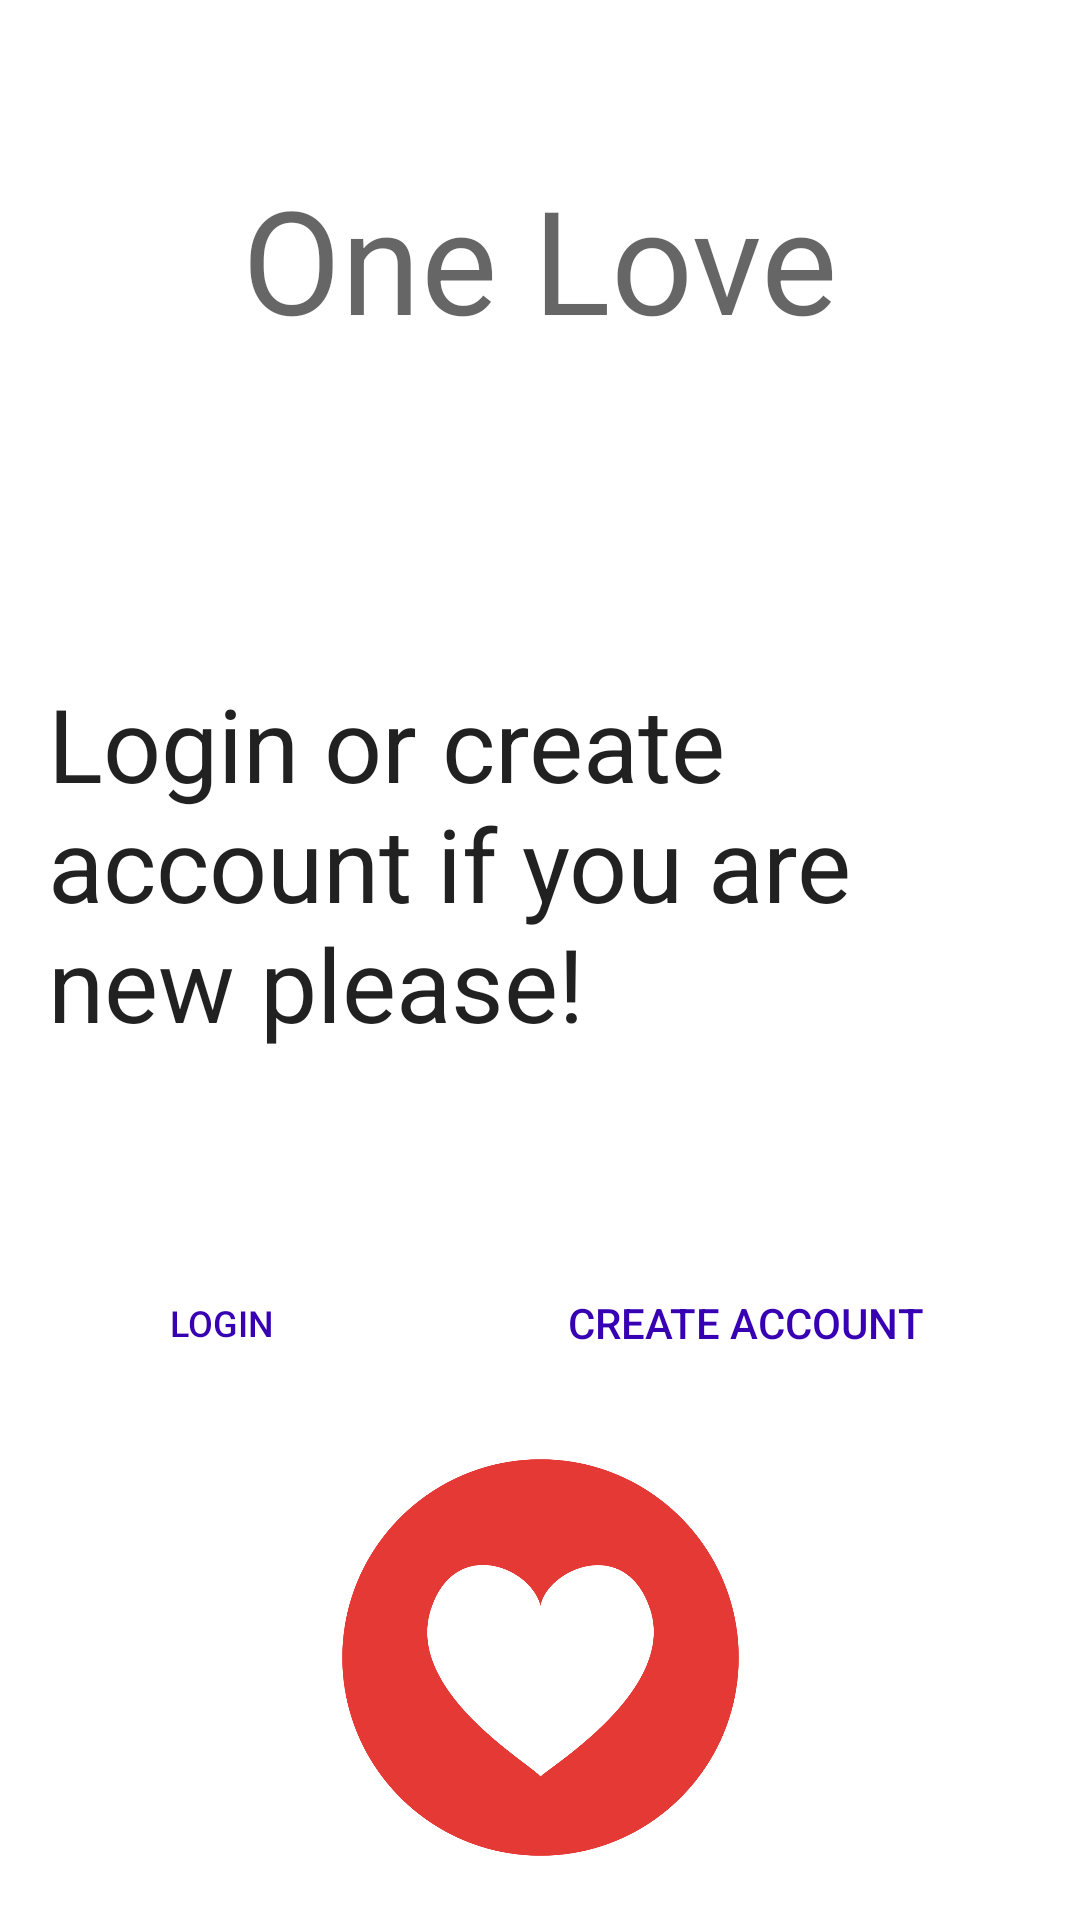

Android layout source for this screen:
<!-- AndroidManifest.xml: application theme Theme.Android_Personality_based_Dating_App -->
<!-- res/layout/activity_main.xml -->
<?xml version="1.0" encoding="utf-8"?>
<androidx.constraintlayout.widget.ConstraintLayout xmlns:android="http://schemas.android.com/apk/res/android"
    xmlns:app="http://schemas.android.com/apk/res-auto"
    xmlns:tools="http://schemas.android.com/tools"
    android:layout_width="match_parent"
    android:layout_height="match_parent"
    tools:context=".Main">

    <ImageView
        android:id="@+id/background_img"
        android:layout_width="0dp"
        android:layout_height="0dp"
        android:scaleType="fitXY"
        android:src="@drawable/background_one"
        app:layout_constraintBottom_toBottomOf="parent"
        app:layout_constraintEnd_toEndOf="parent"
        app:layout_constraintStart_toStartOf="parent"
        app:layout_constraintTop_toTopOf="parent"
        tools:ignore="MissingConstraints" />


    <TextView
        android:id="@+id/app_title"
        android:layout_width="wrap_content"
        android:layout_height="wrap_content"
        android:layout_marginTop="54dp"
        android:text="One Love"
        android:textColor="@color/material_on_background_emphasis_medium"
        android:textColorHighlight="@color/purple_700"
        android:textSize="48sp"
        app:layout_constraintEnd_toEndOf="parent"
        app:layout_constraintStart_toStartOf="parent"
        app:layout_constraintTop_toTopOf="parent" />

    <TextView
        android:id="@+id/welcome_note"
        android:layout_width="0dp"
        android:layout_height="0dp"
        android:layout_marginStart="16dp"
        android:layout_marginTop="26dp"
        android:layout_marginEnd="16dp"
        android:layout_marginBottom="7dp"
        android:text="Welcome, this app is personality based dating app"
        android:textColor="@color/white"
        android:textSize="34sp"
        app:layout_constraintBottom_toTopOf="@+id/selector"
        app:layout_constraintEnd_toEndOf="parent"
        app:layout_constraintStart_toStartOf="parent"
        app:layout_constraintTop_toBottomOf="@+id/app_title" />

    <TextView
        android:id="@+id/selector"
        android:layout_width="0dp"
        android:layout_height="165dp"
        android:layout_marginStart="16dp"
        android:layout_marginEnd="16dp"
        android:layout_marginBottom="250dp"
        android:text="Login or create account if you are new please!"
        android:textColor="@color/material_on_surface_emphasis_high_type"
        android:textSize="34sp"
        app:layout_constraintBottom_toBottomOf="parent"
        app:layout_constraintEnd_toEndOf="parent"
        app:layout_constraintStart_toStartOf="parent" />

    <Button
        android:id="@+id/to_sign_up_btn"
        style="?android:attr/borderlessButtonStyle"
        android:layout_width="wrap_content"
        android:layout_height="wrap_content"
        android:layout_marginTop="27dp"
        android:layout_marginEnd="40dp"
        android:gravity="center|center_horizontal|fill_horizontal|fill_vertical"
        android:text="@string/create_account"
        android:onClick="SignUp"
        android:textColor="@color/purple_700"
        android:textSize="14sp"
        app:layout_constraintEnd_toEndOf="parent"
        app:layout_constraintTop_toBottomOf="@+id/selector"
        tools:ignore="MissingConstraints,UnknownId" />

    <Button
        android:id="@+id/to_sign_in_btn"
        style="?android:attr/borderlessButtonStyle"
        android:layout_width="wrap_content"
        android:layout_height="wrap_content"
        android:layout_marginStart="66dp"
        android:layout_marginTop="27dp"
        android:layout_marginEnd="66dp"
        android:gravity="center|center_horizontal|fill_horizontal|fill_vertical"
        android:text="@string/login"
        android:onClick="login"
        android:textColor="@color/design_default_color_primary_dark"
        android:textSize="12sp"
        app:layout_constraintEnd_toStartOf="@+id/to_sign_up_btn"
        app:layout_constraintStart_toStartOf="parent"
        app:layout_constraintTop_toBottomOf="@+id/selector"
        tools:ignore="MissingConstraints,UnknownId" />

    <ImageView
        android:id="@+id/imageView6"
        android:layout_width="275dp"
        android:layout_height="141dp"
        app:layout_constraintBottom_toBottomOf="@+id/background_img"
        app:layout_constraintEnd_toEndOf="parent"
        app:layout_constraintStart_toStartOf="parent"
        app:layout_constraintTop_toBottomOf="@+id/to_sign_up_btn"
        app:srcCompat="@drawable/startapp_icon" />
</androidx.constraintlayout.widget.ConstraintLayout>
<!-- resources referenced by this layout -->
<resources>
  <color name="purple_700">#FF3700B3</color>
  <color name="white">#FFFFFFFF</color>
  <!-- drawable startapp_icon: png bitmap (drawable, 53958 bytes) -->
  <string name="create_account">CREATE ACCOUNT</string>
  <string name="login">LOGIN</string>
  <style name="Theme.Android_Personality_based_Dating_App" parent="Theme.MaterialComponents.Light.NoActionBar">
          
          <item name="colorPrimary">@color/purple_500</item>
          <item name="colorPrimaryVariant">@color/purple_700</item>
          <item name="colorOnPrimary">@color/white</item>
          
          <item name="colorSecondary">@color/teal_200</item>
          <item name="colorSecondaryVariant">@color/teal_700</item>
          <item name="colorOnSecondary">@color/black</item>
          
          <item name="android:statusBarColor" tools:targetApi="l">?attr/colorPrimaryVariant</item>
          
      </style>
  <color name="purple_500">#FF6200EE</color>
  <color name="teal_200">#FF03DAC5</color>
  <color name="teal_700">#FF018786</color>
  <color name="black">#FF000000</color>
</resources>
